Run: headless pygame with SDL's dummy video driver; simulated clock (each Clock.tick advances the game by its frame time, no real sleeping); random seed 0; keys injected as events and as key.get_pressed() state; no mouse input.
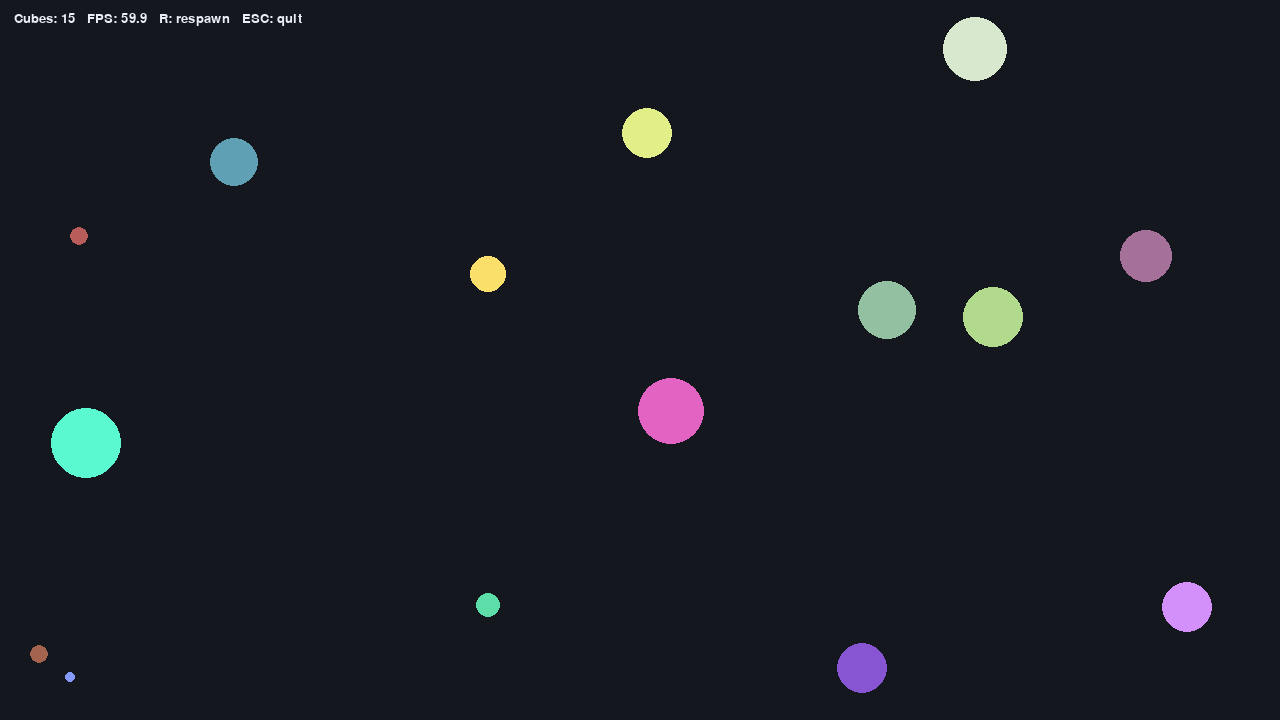
Frame 1 of 4 · flips 1–60 · no input
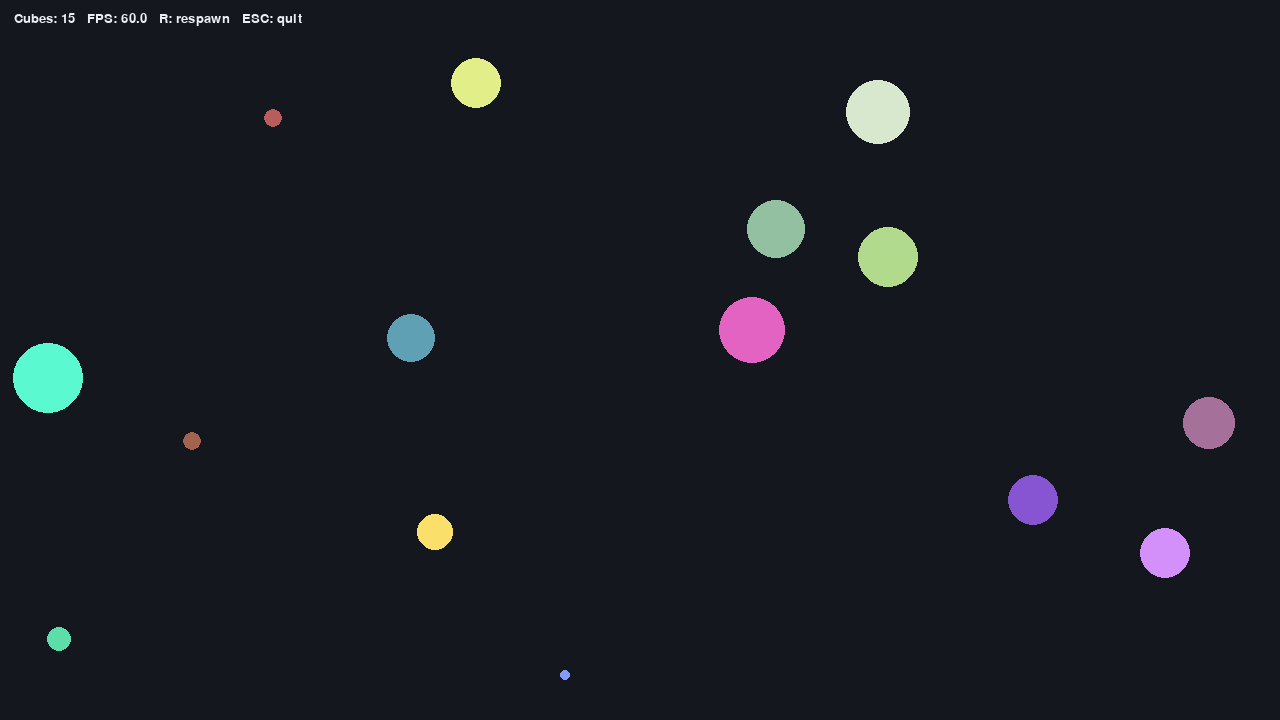
Frame 2 of 4 · flips 61–180 · tapped SPACE, RETURN · held RIGHT (→), D
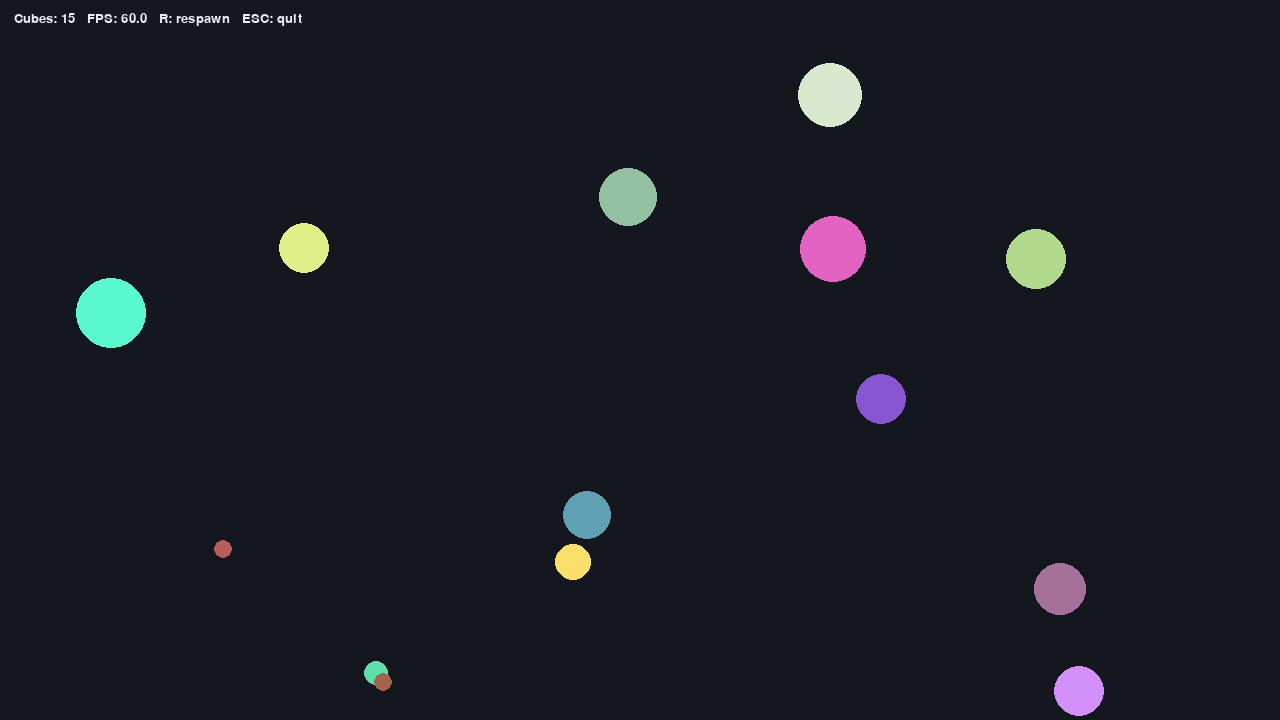
Frame 3 of 4 · flips 181–300 · held DOWN (↓), S
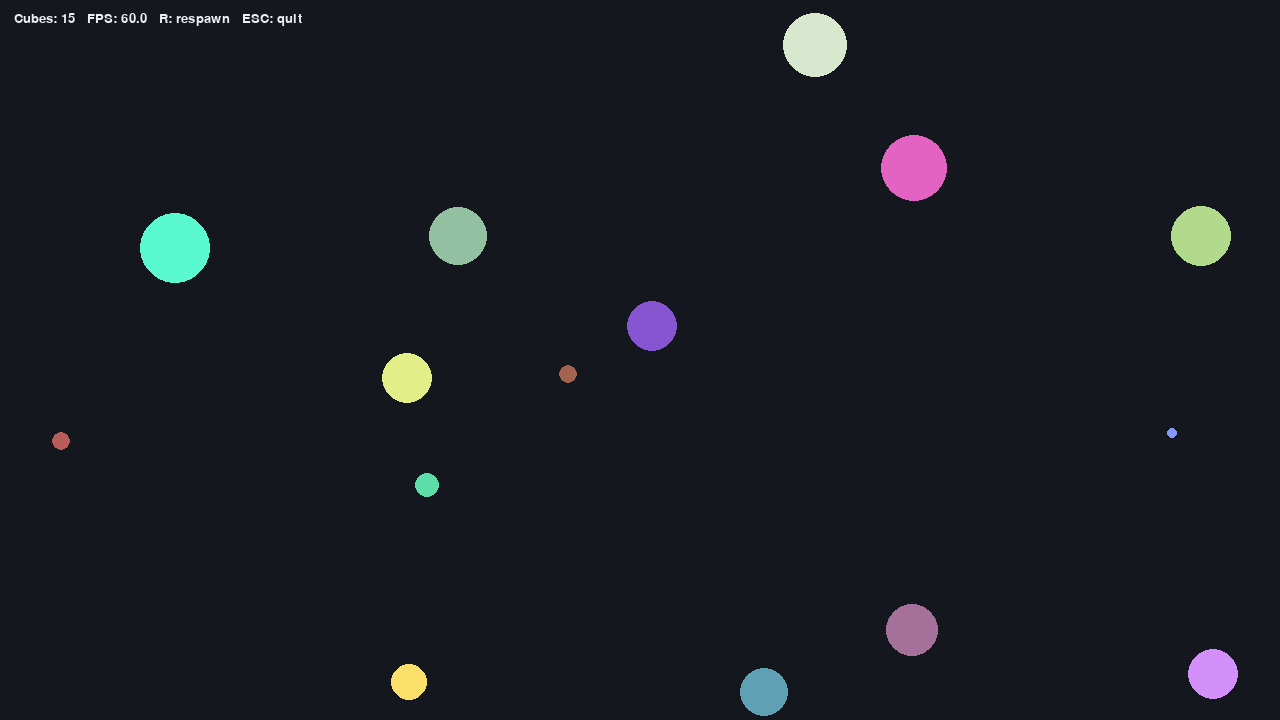
Frame 4 of 4 · flips 301–420 · held LEFT (←), A, UP (↑), W

The pygame program that drew these frames:

from __future__ import annotations
from math import *
import random
from dataclasses import dataclass
import time

import pygame

WINDOW_WIDTH = 1280
WINDOW_HEIGHT = 720
BACKGROUND_COLOR = (20, 24, 30)
FPS = 60

CUBE_COUNT = 15
CUBE_MIN_SIZE = 10
CUBE_MAX_SIZE = 75
CUBE_MIN_SPEED = 20
CUBE_MAX_SPEED = 200
FLEE_RADIUS = 140
FLEE_STEER = 1200

#Lifespan
LIFESPAN_MIN = 20
LIFESPAN_MAX = 60

Color = tuple[int, int, int]


@dataclass
class Cube:
    x: float
    y: float
    size: int
    vx: float
    vy: float
    color: Color
    lifespan: float
    death: float



def random_color() -> Color:
    # Keep colors bright enough to stand out from the dark background.
    return (
        random.randint(70, 255),
        random.randint(70, 255),
        random.randint(70, 255),
    )


def create_cube() -> Cube:
    size = random.randint(CUBE_MIN_SIZE, CUBE_MAX_SIZE)
    x = random.uniform(0, WINDOW_WIDTH - size)
    y = random.uniform(0, WINDOW_HEIGHT - size)
    vx = random.choice((-1, 1)) * speed(size, CUBE_MIN_SPEED, CUBE_MAX_SPEED)
    vy = random.choice((-1, 1)) * speed(size, CUBE_MIN_SPEED, CUBE_MAX_SPEED)
    lifespan = random.randint(LIFESPAN_MIN,LIFESPAN_MAX)
    print(lifespan,time.time())
    return Cube(x=x, y=y, size=size, vx=vx, vy=vy, color=random_color(), lifespan=lifespan,death=time.time() + lifespan)


def customize_spawn(cube: Cube) -> Cube:
    """Stub hook: customize newly created cubes here."""
    return cube

def speed(size, mini, maxi) -> float:
    return maxi - ((size - CUBE_MIN_SIZE) / (CUBE_MAX_SIZE - CUBE_MIN_SIZE)) * (maxi - mini)

def on_cube_bounce(cube: Cube, wall: str) -> None:
    """Stub hook: react to wall collisions (sound, score, effects, etc.)."""
    _ = (cube, wall)

def in_radius(cube, radius, neighbor)-> bool:
    dx = cube.x+(cube.size/2)-neighbor.x+(neighbor.size/2)
    dy = cube.y+(cube.size/2)-neighbor.y+(neighbor.size/2)
    distance = sqrt(dx**2 +dy**2)
    if distance <= radius:
        return True
    return False
    

def find_bigger_neighbors(cube: Cube, cubes: list[Cube], radius: float) -> list[Cube]:
    """Stub: return bigger cubes near the current cube."""
    _ = (cube, cubes, radius)
    # TODO Step 1: return only cubes larger than `cube.size`.
    # TODO Step 1: keep only neighbors with center-distance <= radius.
    close = []
    cx, cy = cube.x + cube.size / 2, cube.y + cube.size / 2
    
    for neighbor in cubes:
        if neighbor is cube:
            continue
        if neighbor.size > cube.size:
            nx, ny = neighbor.x + neighbor.size / 2, neighbor.y + neighbor.size / 2
            dist = sqrt((cx - nx)**2 + (cy - ny)**2)
            if dist <= radius:
                close.append(neighbor)
    return close


def compute_flee_steering(cube: Cube, threats: list[Cube], steer_strength: float) -> tuple[float, float]:
    """Stub: compute steering vector that points away from nearby threats."""
    _ = (cube, threats, steer_strength)
    # TODO Step 2: build an "away" direction for each threat and combine them.
    # TODO Step 2: scale the final vector by steer_strength.
    if not threats:
        return 0.0, 0.0

    steer_x, steer_y = 0.0, 0.0
    cx, cy = cube.x + cube.size / 2, cube.y + cube.size / 2

    for threat in threats:
        nx, ny = threat.x + threat.size / 2, threat.y + threat.size / 2
        
        dx, dy = cx - nx, cy - ny # Get a vector between the cube and the threat
        dist = sqrt(dx**2 + dy**2)
        
        if dist > 0:
            weight = (FLEE_RADIUS - dist) / FLEE_RADIUS # To now how urgent it is
            steer_x += (dx / dist) * weight
            steer_y += (dy / dist) * weight

    total_dist = sqrt(steer_x**2 + steer_y**2)
    if total_dist>0:
    # Normalize and multiply by the strength to make it look more or less intentional
        return (steer_x / total_dist ) * steer_strength, (steer_y / total_dist) * steer_strength
    
    return 0.0, 0.0


def apply_steering(cube: Cube, steer_x: float, steer_y: float, dt: float) -> None:
    """Stub: apply steering to velocity while preserving your speed policy."""
    _ = (cube, steer_x, steer_y, dt)
    # TODO Step 3: add steering to cube.vx / cube.vy.
    # TODO Step 3: clamp resulting speed if needed.
    if steer_x == 0 and steer_y == 0:
        return

    orig_speed = sqrt(cube.vx**2 + cube.vy**2)
    
    cube.vx += steer_x * dt
    cube.vy += steer_y * dt
    
    new_speed = sqrt(cube.vx**2 + cube.vy**2)
    if new_speed > 0:
        cube.vx = (cube.vx / new_speed) * orig_speed
        cube.vy = (cube.vy / new_speed) * orig_speed


def update_cube(cube: Cube, dt: float, cubes: list[Cube]) -> None:
    #Make it flee
    threats = find_bigger_neighbors(cube, cubes, FLEE_RADIUS)
    steer_x, steer_y = compute_flee_steering(cube, threats, FLEE_STEER)
    apply_steering(cube, steer_x, steer_y, dt)

    cube.x += cube.vx * dt
    cube.y += cube.vy * dt

    if cube.x <= 0:
        cube.x = 0
        cube.vx *= -1
        cube.vx *= random.randint(95,105)/100
        on_cube_bounce(cube, "left")
    elif cube.x + cube.size >= WINDOW_WIDTH:
        cube.x = WINDOW_WIDTH - cube.size
        cube.vx *= -1
        cube.vx *= random.randint(95,105)/100
        on_cube_bounce(cube, "right")

    if cube.y <= 0:
        cube.y = 0
        cube.vy *= -1
        on_cube_bounce(cube, "top")
        cube.vy *= random.randint(95,105)/100
    elif cube.y + cube.size >= WINDOW_HEIGHT:
        cube.y = WINDOW_HEIGHT - cube.size
        cube.vy *= -1
        cube.vy *= random.randint(95,105)/100
        on_cube_bounce(cube, "bottom")


def check_kill(to_kill: Cube)-> Cube:
    if time.time()>to_kill.death:
        to_kill = create_cube()
    return to_kill


def draw_cube(surface: pygame.Surface, cube: Cube) -> None:
    # rect = pygame.Rect(int(cube.x), int(cube.y), cube.size, cube.size)
    # pygame.draw.rect(surface, cube.color, rect, border_radius=4)

    #Alternative to make circles instead of squares

    # 1. Calculate the center point
    center_x = int(cube.x + cube.size / 2)
    center_y = int(cube.y + cube.size / 2)
    
    radius = int(cube.size / 2)
    pygame.draw.circle(surface, cube.color, (center_x, center_y), radius)

def draw_hud(
    surface: pygame.Surface,
    font: pygame.font.Font,
    cube_count: int,
    fps_value: float,
) -> None:
    message = f"Cubes: {cube_count}   FPS: {fps_value:.1f}   R: respawn   ESC: quit"
    text = font.render(message, True, (235, 238, 245))
    surface.blit(text, (14, 12))


def main() -> None:
    pygame.init()
    screen = pygame.display.set_mode((WINDOW_WIDTH, WINDOW_HEIGHT))
    pygame.display.set_caption("Moving Cubes or Circles")
    clock = pygame.time.Clock()
    font = pygame.font.SysFont("couriernew", 20)

    cubes = [customize_spawn(create_cube()) for _ in range(CUBE_COUNT)]

    running = True
    displayed_fps = 0.0
    while running:
        dt = clock.tick(FPS)/1000
        current_fps = clock.get_fps()
        if current_fps > 0:
            displayed_fps = displayed_fps * 0.9 + current_fps * 0.1

        for event in pygame.event.get():
            if event.type == pygame.QUIT:
                running = False
            elif event.type == pygame.KEYDOWN:
                if event.key in (pygame.K_ESCAPE, pygame.K_q):
                    running = False
                elif event.key == pygame.K_r:
                    cubes = [customize_spawn(create_cube()) for _ in range(CUBE_COUNT)]

        for i in range(len(cubes)):
            update_cube(cubes[i], dt, cubes)
            cubes[i]=check_kill(cubes[i])

        screen.fill(BACKGROUND_COLOR)
        for cube in cubes:
            draw_cube(screen, cube)
        draw_hud(screen, font, len(cubes), displayed_fps)
        pygame.display.flip()

    pygame.quit()


if __name__ == "__main__":
    main()
